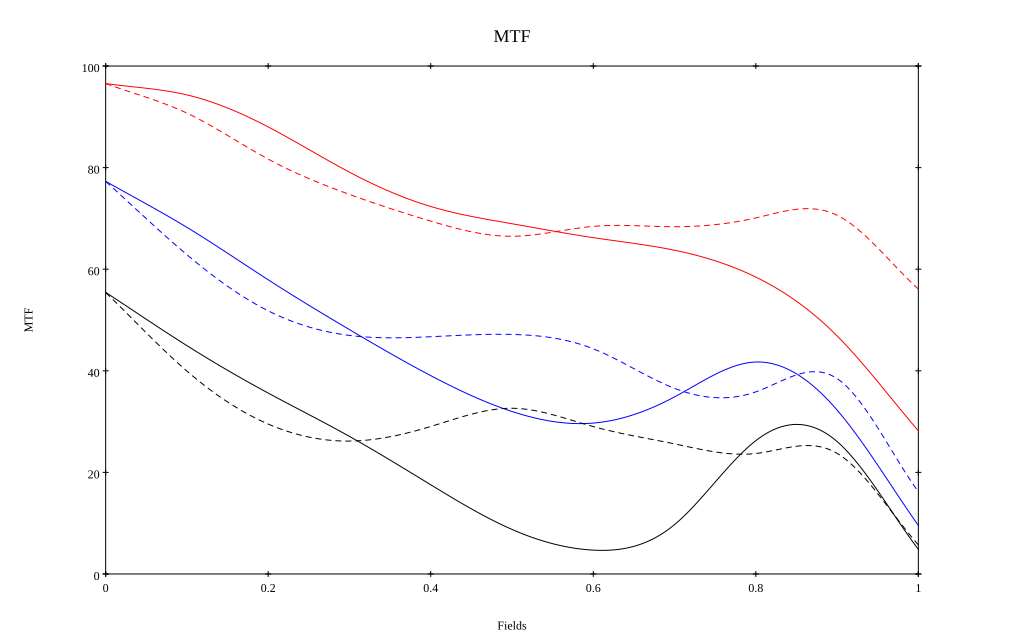

Values plotted in this chart, from the file beside it:
, 0, 0.1, 0.2, 0.3, 0.4, 0.5, 0.6, 0.7, 0.8, 0.9, 1
10 sag, 0.966, 0.943, 0.88, 0.791, 0.723, 0.69, 0.662, 0.637, 0.584, 0.469, 0.282
10 tan, 0.966, 0.907, 0.817, 0.747, 0.695, 0.665, 0.684, 0.684, 0.701, 0.706, 0.561
30 sag, 0.773, 0.682, 0.579, 0.481, 0.391, 0.32, 0.297, 0.349, 0.417, 0.323, 0.095
30 tan, 0.773, 0.629, 0.518, 0.47, 0.467, 0.472, 0.443, 0.365, 0.358, 0.385, 0.162
50 sag, 0.554, 0.45, 0.356, 0.271, 0.176, 0.088, 0.047, 0.097, 0.262, 0.261, 0.048
50 tan, 0.554, 0.399, 0.295, 0.262, 0.29, 0.326, 0.29, 0.256, 0.237, 0.237, 0.057
